The GitHub repository raghavendra529/civicfix contains a labelled image folder "dataset" with 5 categories: broken streetlight, crack, garbage, normal, pothole. Examples follow, each with its label.

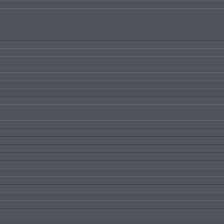
Label: normal

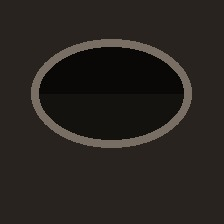
Label: pothole

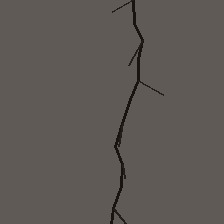
Label: crack

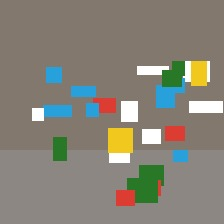
Label: garbage

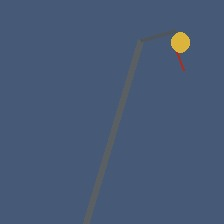
Label: broken streetlight

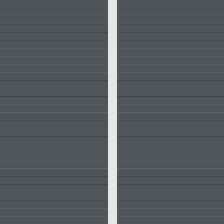
Label: normal
